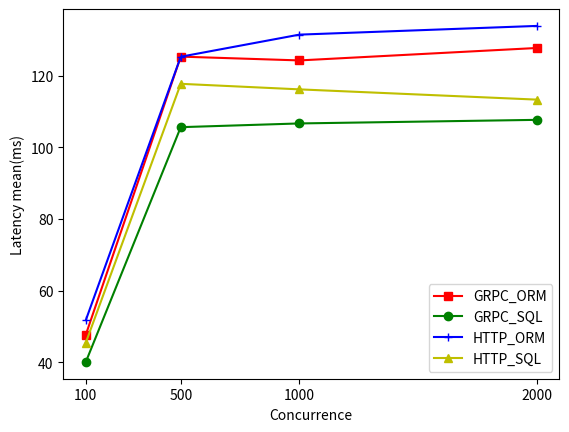

Python code for this plot:
import matplotlib.pyplot as plt


x = [100,500,1000,2000]
k1 = [47.68,125.3,124.24,127.71]
k2 = [40.08,105.61,106.65,107.65]
k3 = [51.75,125.27,131.44,133.87]
k4 = [45.47,117.71,116.16,113.3]
plt.plot(x,k1,'s-',color = 'r',label="GRPC_ORM")
plt.plot(x,k2,'o-',color = 'g',label="GRPC_SQL")
plt.plot(x,k3,'g+-',color = 'b',label="HTTP_ORM")
plt.plot(x,k4,'b^-',color = 'y',label="HTTP_SQL")
plt.xlabel("Concurrence")
plt.ylabel("Latency mean(ms)")
plt.xticks(x)
plt.legend(loc = "best")
plt.show()